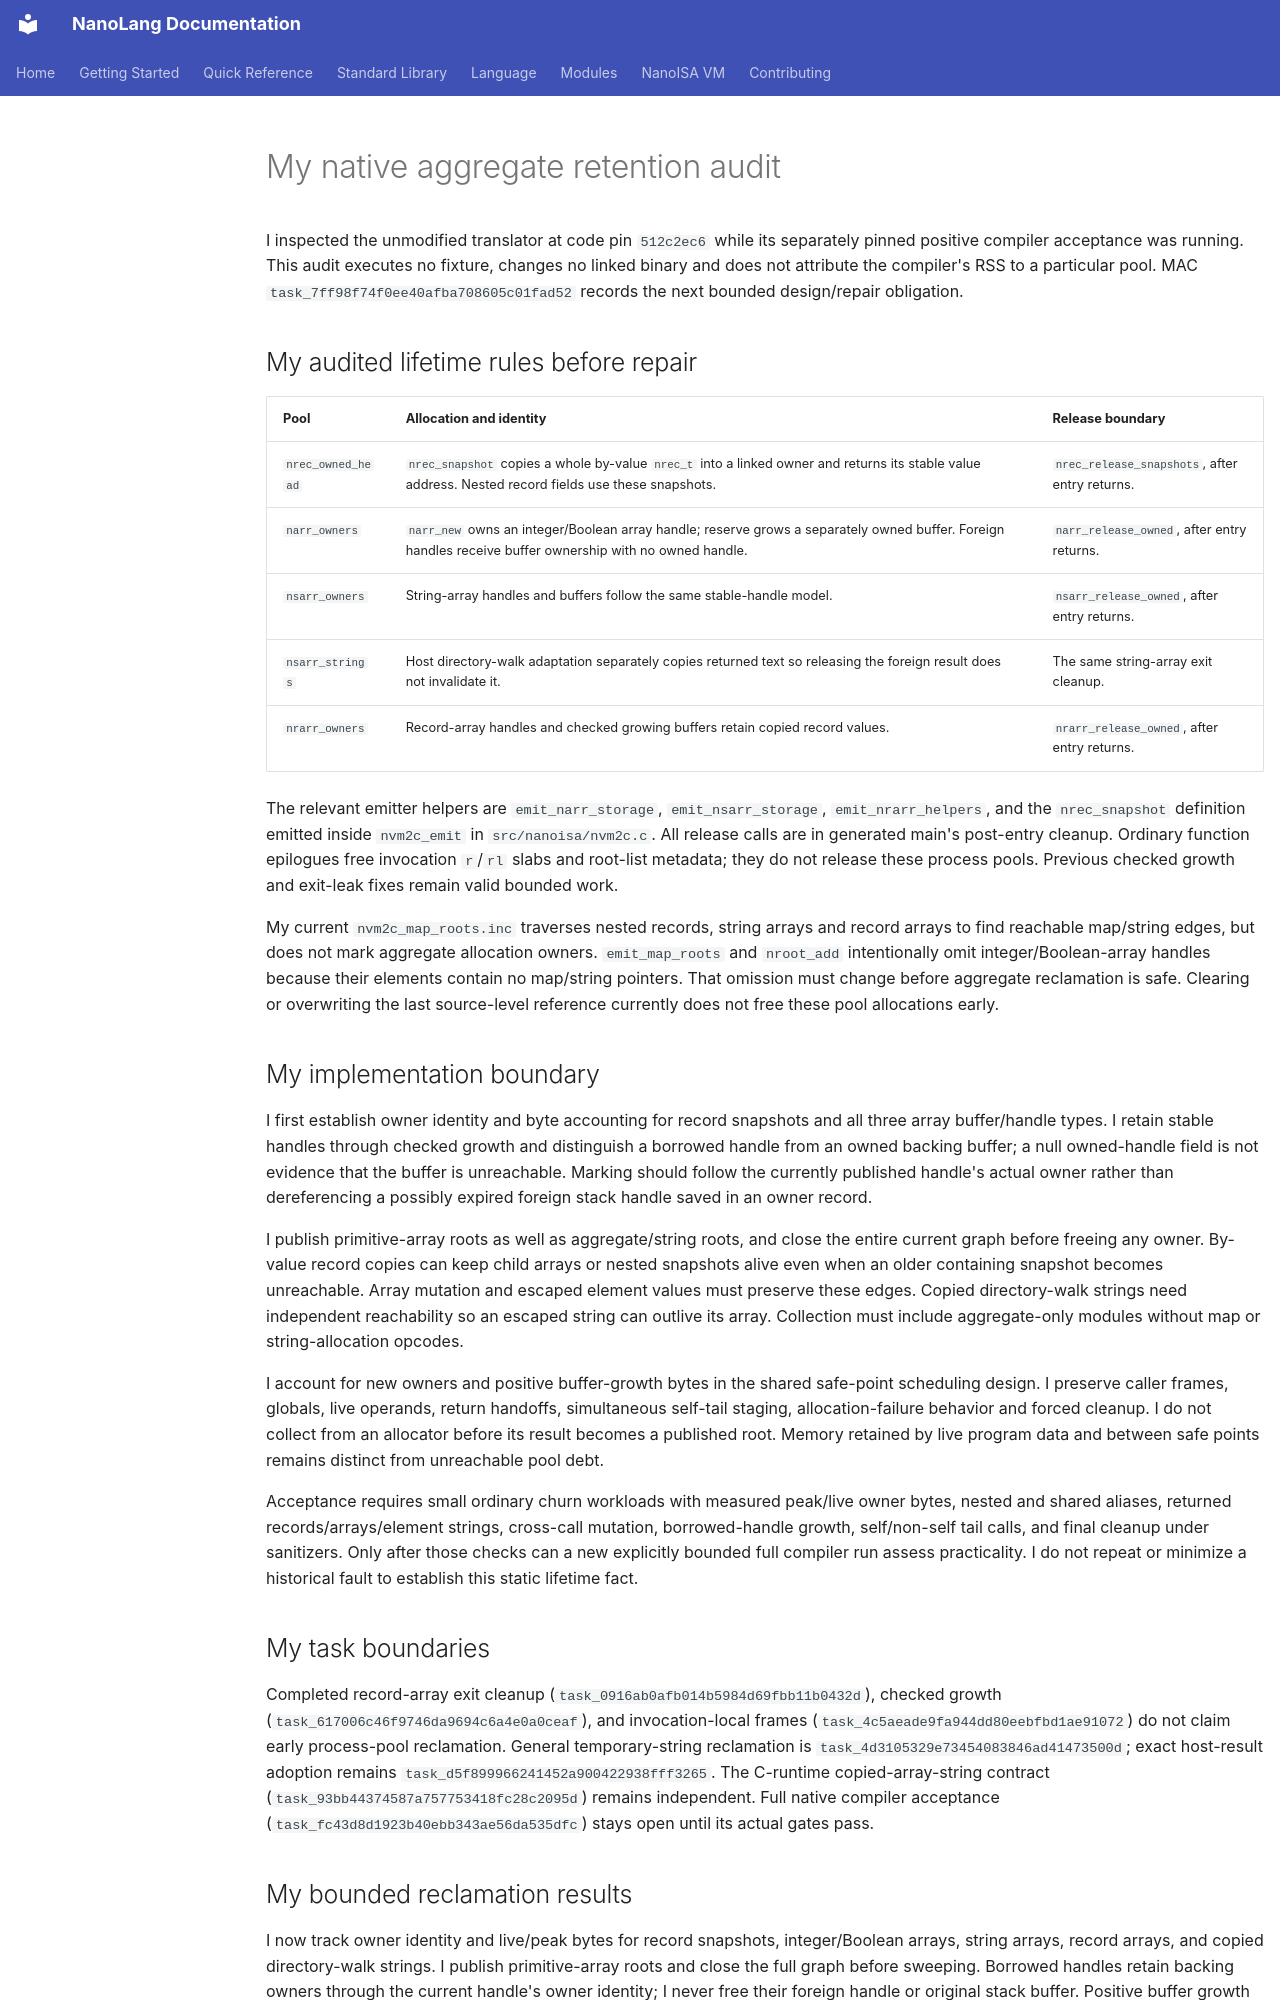

repository: jordanhubbard/nanolang · page: evidence/native-aggregate-retention-audit/index.html · generator: mkdocs

# My native aggregate retention audit

I inspected the unmodified translator at code pin `512c2ec6` while its separately pinned positive compiler acceptance was running. This audit executes no fixture, changes no linked binary and does not attribute the compiler's RSS to a particular pool. MAC `task_7ff98f74f0ee40afba708605c01fad52` records the next bounded design/repair obligation.

## My audited lifetime rules before repair

| Pool | Allocation and identity | Release boundary |
| --- | --- | --- |
| `nrec_owned_head` | `nrec_snapshot` copies a whole by-value `nrec_t` into a linked owner and returns its stable value address. Nested record fields use these snapshots. | `nrec_release_snapshots`, after entry returns. |
| `narr_owners` | `narr_new` owns an integer/Boolean array handle; reserve grows a separately owned buffer. Foreign handles receive buffer ownership with no owned handle. | `narr_release_owned`, after entry returns. |
| `nsarr_owners` | String-array handles and buffers follow the same stable-handle model. | `nsarr_release_owned`, after entry returns. |
| `nsarr_strings` | Host directory-walk adaptation separately copies returned text so releasing the foreign result does not invalidate it. | The same string-array exit cleanup. |
| `nrarr_owners` | Record-array handles and checked growing buffers retain copied record values. | `nrarr_release_owned`, after entry returns. |

The relevant emitter helpers are `emit_narr_storage`, `emit_nsarr_storage`, `emit_nrarr_helpers`, and the `nrec_snapshot` definition emitted inside `nvm2c_emit` in `src/nanoisa/nvm2c.c`. All release calls are in generated main's post-entry cleanup. Ordinary function epilogues free invocation `r`/`rl` slabs and root-list metadata; they do not release these process pools. Previous checked growth and exit-leak fixes remain valid bounded work.

My current `nvm2c_map_roots.inc` traverses nested records, string arrays and record arrays to find reachable map/string edges, but does not mark aggregate allocation owners. `emit_map_roots` and `nroot_add` intentionally omit integer/Boolean-array handles because their elements contain no map/string pointers. That omission must change before aggregate reclamation is safe. Clearing or overwriting the last source-level reference currently does not free these pool allocations early.

## My implementation boundary

I first establish owner identity and byte accounting for record snapshots and all three array buffer/handle types. I retain stable handles through checked growth and distinguish a borrowed handle from an owned backing buffer; a null owned-handle field is not evidence that the buffer is unreachable. Marking should follow the currently published handle's actual owner rather than dereferencing a possibly expired foreign stack handle saved in an owner record.

I publish primitive-array roots as well as aggregate/string roots, and close the entire current graph before freeing any owner. By-value record copies can keep child arrays or nested snapshots alive even when an older containing snapshot becomes unreachable. Array mutation and escaped element values must preserve these edges. Copied directory-walk strings need independent reachability so an escaped string can outlive its array. Collection must include aggregate-only modules without map or string-allocation opcodes.

I account for new owners and positive buffer-growth bytes in the shared safe-point scheduling design. I preserve caller frames, globals, live operands, return handoffs, simultaneous self-tail staging, allocation-failure behavior and forced cleanup. I do not collect from an allocator before its result becomes a published root. Memory retained by live program data and between safe points remains distinct from unreachable pool debt.

Acceptance requires small ordinary churn workloads with measured peak/live owner bytes, nested and shared aliases, returned records/arrays/element strings, cross-call mutation, borrowed-handle growth, self/non-self tail calls, and final cleanup under sanitizers. Only after those checks can a new explicitly bounded full compiler run assess practicality. I do not repeat or minimize a historical fault to establish this static lifetime fact.

## My task boundaries

Completed record-array exit cleanup (`task_0916ab0afb014b5984d69fbb11b0432d`), checked growth (`task_617006c46f9746da9694c6a4e0a0ceaf`), and invocation-local frames (`task_4c5aeade9fa944dd80eebfbd1ae91072`) do not claim early process-pool reclamation. General temporary-string reclamation is `task_4d3105329e73454083846ad41473500d`; exact host-result adoption remains `task_d5f899966241452a900422938fff3265`. The C-runtime copied-array-string contract (`task_93bb44374587a757753418fc28c2095d`) remains independent. Full native compiler acceptance (`task_fc43d8d1923b40ebb343ae56da535dfc`) stays open until its actual gates pass.
